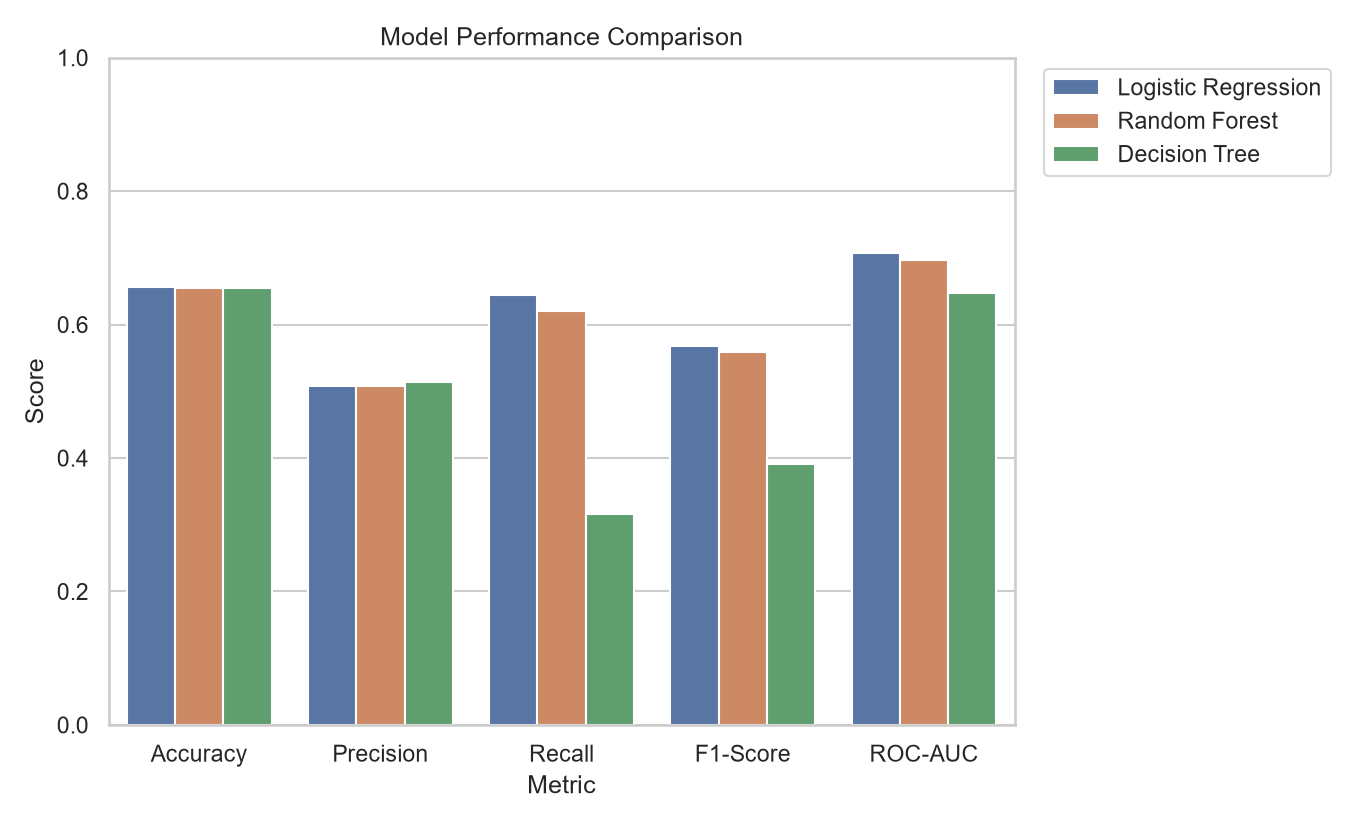

The data file committed next to this chart (first rows):
Model, Accuracy, Precision, Recall, F1-Score, ROC-AUC
Logistic Regression, 0.6562, 0.5084, 0.6441, 0.5683, 0.7075
Random Forest, 0.6555, 0.5079, 0.6199, 0.5583, 0.6961
Decision Tree, 0.6545, 0.5133, 0.316, 0.3912, 0.6475
